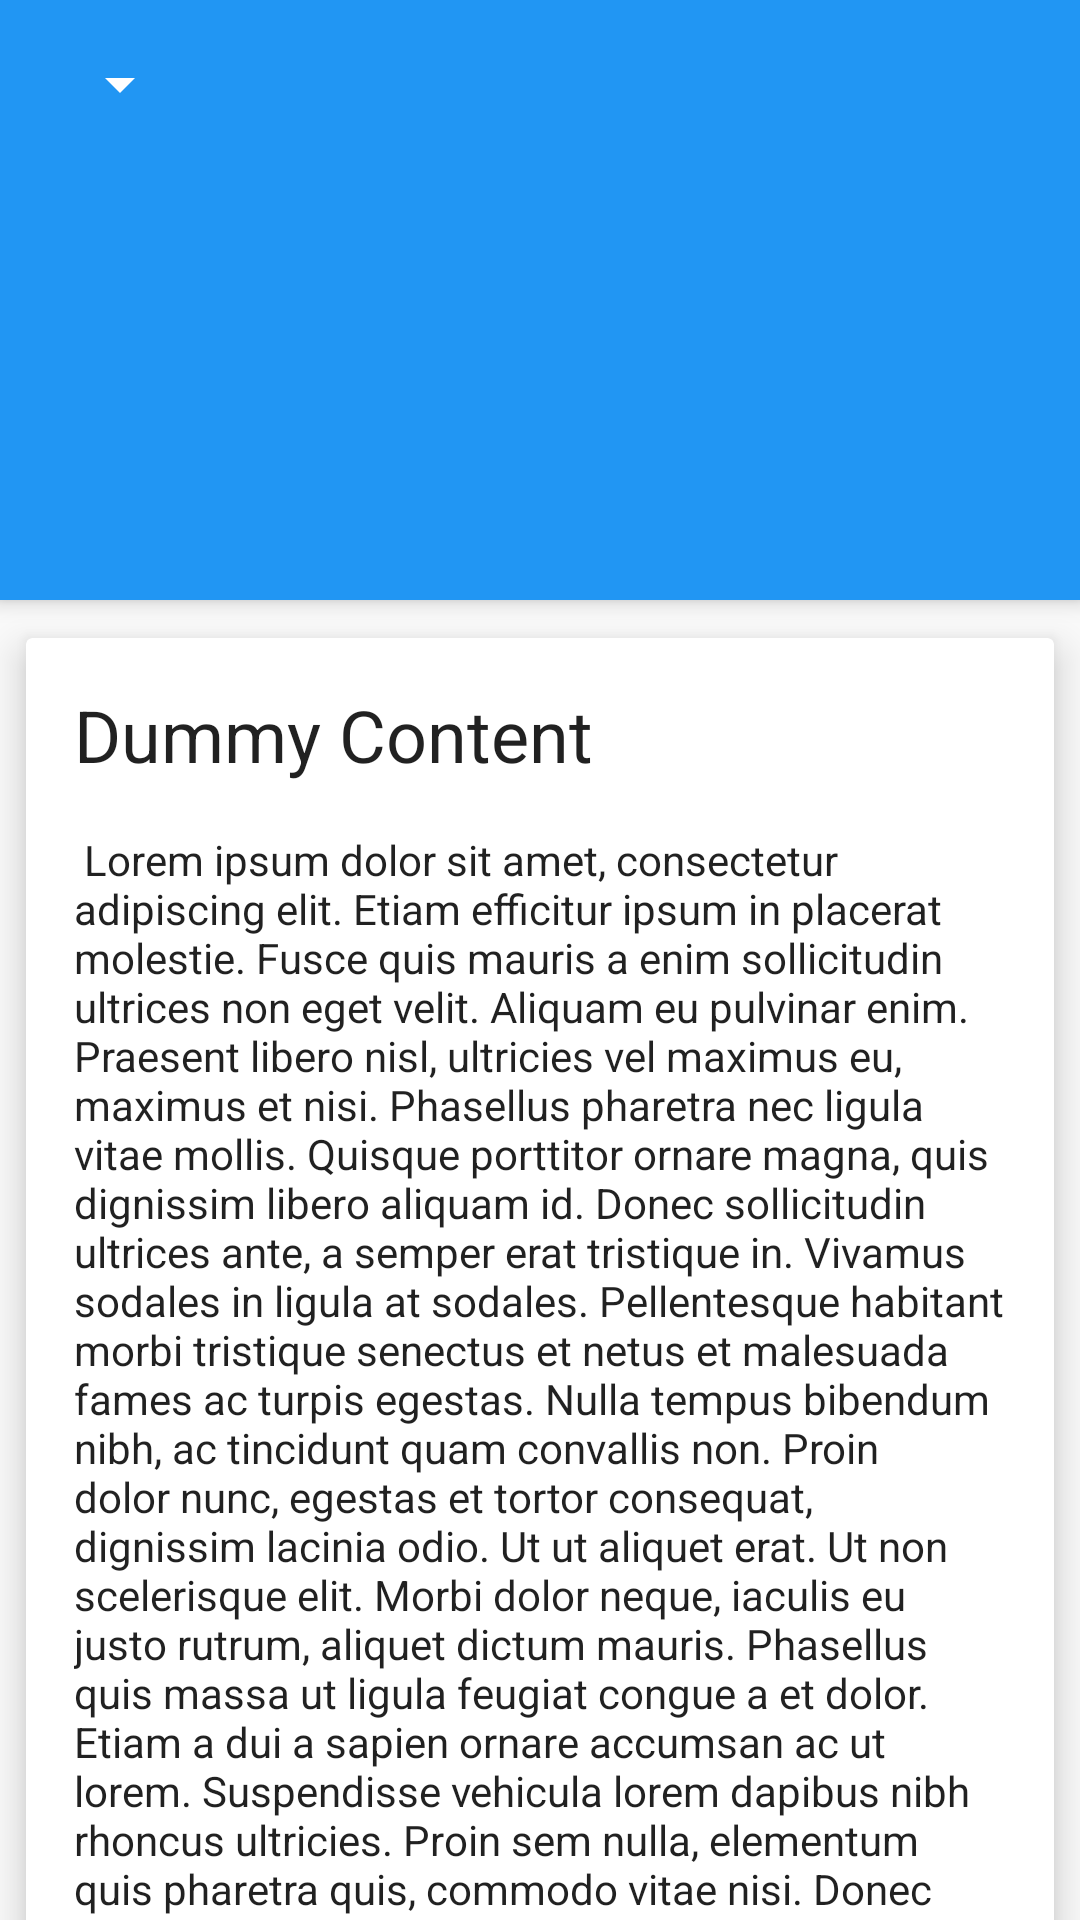

Write the Android layout XML for this screen, with the resource values it uses.
<!-- AndroidManifest.xml: application theme AppTheme -->
<!-- res/layout/activity_appbar_extended.xml -->
<?xml version="1.0" encoding="utf-8"?>
<android.support.design.widget.CoordinatorLayout
    android:id="@+id/content"
    xmlns:android="http://schemas.android.com/apk/res/android"
    xmlns:app="http://schemas.android.com/apk/res-auto"
    xmlns:tools="http://schemas.android.com/tools"
    android:layout_width="match_parent"
    android:layout_height="match_parent"
    android:orientation="vertical"
    tools:context=".AppBarExtendedActivity">

    
    <include
        layout="@layout/includes_content"
        android:layout_width="match_parent"
        android:layout_height="match_parent"
        app:layout_behavior="@string/appbar_scrolling_view_behavior"/>

    

    <android.support.design.widget.AppBarLayout
        android:id="@+id/appbarLayout"
        android:layout_width="match_parent"
        android:layout_height="@dimen/appbar_extended_size"
        android:fitsSystemWindows="true"
        android:theme="@style/ThemeOverlay.AppCompat.Dark.ActionBar">

        
        

        <android.support.design.widget.CollapsingToolbarLayout
            android:id="@+id/collapsingToolbarLayout"
            android:layout_width="match_parent"
            android:layout_height="match_parent">

            <android.support.v7.widget.Toolbar
                android:id="@+id/toolbar"
                android:layout_width="match_parent"
                android:layout_height="?attr/actionBarSize"
                android:background="?attr/colorPrimary"
                android:minHeight="?attr/actionBarSize"
                app:popupTheme="@style/ThemeOverlay.AppCompat.Light"
                app:theme="@style/ThemeOverlay.AppCompat.Dark.ActionBar">

                
                
                
                
                

                <Spinner
                    android:id="@+id/appbar_filter"
                    android:layout_width="wrap_content"
                    android:layout_height="wrap_content"
                    android:dropDownWidth="fill_parent"/>

            </android.support.v7.widget.Toolbar>

            <LinearLayout
                android:layout_width="match_parent"
                android:layout_height="wrap_content"
                android:orientation="vertical">

                <FrameLayout
                    android:layout_width="match_parent"
                    android:layout_height="@dimen/appbar_extended_dummy_content_size"
                    tools:background="#a3e"/>
                

            </LinearLayout>

        </android.support.design.widget.CollapsingToolbarLayout>

    </android.support.design.widget.AppBarLayout>

</android.support.design.widget.CoordinatorLayout>
<!-- res/layout/includes_content.xml (included above) -->
<?xml version="1.0" encoding="utf-8"?>
<FrameLayout
    xmlns:android="http://schemas.android.com/apk/res/android"
    xmlns:app="http://schemas.android.com/apk/res-auto"
    android:layout_width="match_parent"
    android:layout_height="match_parent">

    <android.support.v4.widget.NestedScrollView
        android:layout_width="match_parent"
        android:layout_height="match_parent">

        <FrameLayout
            android:layout_width="match_parent"
            android:layout_height="wrap_content">

            <android.support.v7.widget.CardView
                android:layout_width="match_parent"
                android:layout_height="wrap_content"
                app:cardElevation="@dimen/spacing_medium"
                app:cardUseCompatPadding="true">

                <LinearLayout
                    android:layout_width="match_parent"
                    android:layout_height="wrap_content"
                    android:orientation="vertical">

                    <TextView
                        android:id="@+id/title"
                        android:layout_width="match_parent"
                        android:layout_height="wrap_content"
                        android:layout_marginLeft="@dimen/spacing_large"
                        android:layout_marginRight="@dimen/spacing_large"
                        android:layout_marginTop="@dimen/spacing_large"
                        android:text="@string/dummy_content_title"
                        android:textAppearance="@style/TextAppearance.AppCompat.Headline"/>

                    <TextView
                        android:id="@+id/description"
                        android:layout_width="match_parent"
                        android:layout_height="wrap_content"
                        android:layout_margin="@dimen/spacing_large"
                        android:text="@string/lorem_ipsum"
                        android:textAppearance="@style/TextAppearance.AppCompat.Body1"/>

                </LinearLayout>

            </android.support.v7.widget.CardView>

        </FrameLayout>

    </android.support.v4.widget.NestedScrollView>

    
    <View
        android:layout_width="match_parent"
        android:layout_height="@dimen/appbar_elevation_size"
        android:background="@drawable/toolbar_shadow"/>

</FrameLayout>
<!-- resources referenced by this layout -->
<resources>
  <dimen name="appbar_elevation_size">4dp</dimen>
  <dimen name="appbar_extended_dummy_content_size">144dp</dimen>
  <dimen name="appbar_extended_size">200dp</dimen>
  <dimen name="spacing_large">16dp</dimen>
  <dimen name="spacing_medium">8dp</dimen>
  <string name="dummy_content_title">Dummy Content</string>
  <string name="lorem_ipsum">
      Lorem ipsum dolor sit amet, consectetur adipiscing elit. Etiam efficitur ipsum in placerat molestie. Fusce quis mauris a enim sollicitudin ultrices non eget velit. Aliquam eu pulvinar enim. Praesent libero nisl, ultricies vel maximus eu, maximus et nisi. Phasellus pharetra nec ligula vitae mollis. Quisque porttitor ornare magna, quis dignissim libero aliquam id. Donec sollicitudin ultrices ante, a semper erat tristique in. Vivamus sodales in ligula at sodales. Pellentesque habitant morbi tristique senectus et netus et malesuada fames ac turpis egestas. Nulla tempus bibendum nibh, ac tincidunt quam convallis non. Proin dolor nunc, egestas et tortor consequat, dignissim lacinia odio. Ut ut aliquet erat.  Ut non scelerisque elit. Morbi dolor neque, iaculis eu justo rutrum, aliquet dictum mauris. Phasellus quis massa ut ligula feugiat congue a et dolor. Etiam a dui a sapien ornare accumsan ac ut lorem. Suspendisse vehicula lorem dapibus nibh rhoncus ultricies. Proin sem nulla, elementum quis pharetra quis, commodo vitae nisi. Donec urna orci, posuere et iaculis sit amet, fringilla quis sapien. Pellentesque nec posuere felis. Praesent malesuada tellus nisi, non dictum justo interdum eget. Quisque mollis euismod libero, non aliquam lorem interdum vitae. Aliquam vehicula efficitur purus eget rutrum. Sed pulvinar fermentum risus ac viverra. Cras laoreet ligula quam, ac lacinia nisl elementum in. Aenean velit arcu, euismod a venenatis non, pulvinar pulvinar massa. Lorem ipsum dolor sit amet, consectetur adipiscing elit. Etiam efficitur ipsum in placerat molestie. Fusce quis mauris a enim sollicitudin ultrices non eget velit. Aliquam eu pulvinar enim. Praesent libero nisl, ultricies vel maximus eu, maximus et nisi. Phasellus pharetra nec ligula vitae mollis. Quisque porttitor ornare magna, quis dignissim libero aliquam id. Donec sollicitudin ultrices ante, a semper erat tristique in. Vivamus sodales in ligula at sodales. Pellentesque habitant morbi tristique senectus et netus et malesuada fames ac turpis egestas. Nulla tempus bibendum nibh, ac tincidunt quam convallis non. Proin dolor nunc, egestas et tortor consequat, dignissim lacinia odio. Ut ut aliquet erat.  Ut non scelerisque elit. Morbi dolor neque, iaculis eu justo rutrum, aliquet dictum mauris. Phasellus quis massa ut ligula feugiat congue a et dolor. Etiam a dui a sapien ornare accumsan ac ut lorem. Suspendisse vehicula lorem dapibus nibh rhoncus ultricies. Proin sem nulla, elementum quis pharetra quis, commodo vitae nisi. Donec urna orci, posuere et iaculis sit amet, fringilla quis sapien. Pellentesque nec posuere felis. Praesent malesuada tellus nisi, non dictum justo interdum eget. Quisque mollis euismod libero, non aliquam lorem interdum vitae. Aliquam vehicula efficitur purus eget rutrum. Sed pulvinar fermentum risus ac viverra. Cras laoreet ligula quam, ac lacinia nisl elementum in. Aenean velit arcu, euismod a venenatis non, pulvinar pulvinar massa.
      </string>
  <style name="AppTheme" parent="Theme.AppCompat.Light.NoActionBar">
          
          
          <item name="colorPrimary">@color/material_blue_500</item>
          
          <item name="colorPrimaryDark">@color/material_blue_700</item>
          
          
          <item name="colorAccent">@color/material_red_A200</item>
  
          
      </style>
  <color name="material_blue_500">#2196F3</color>
  <color name="material_blue_700">#1976D2</color>
  <color name="material_red_A200">#FF5252</color>
</resources>
